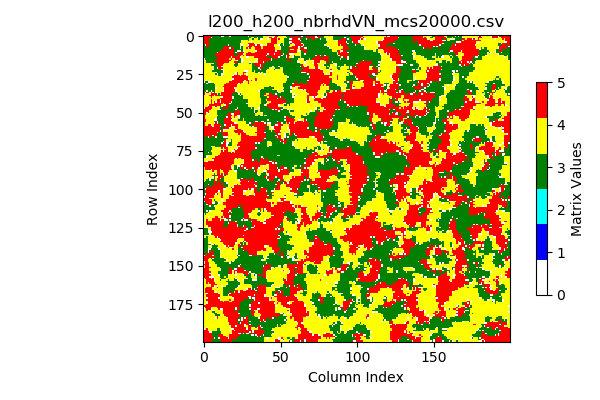

The table this chart was drawn from, first rows:
5, 5, 5, 5, 5, 5, 3, 3, 3, 3, 3, 3, 0, 0, 3, 3, 5, 0, 3, 3, 3, 3, 3, 3
5, 5, 5, 5, 5, 0, 3, 3, 3, 3, 3, 3, 3, 3, 3, 3, 3, 3, 3, 3, 3, 3, 3, 3
5, 5, 5, 5, 3, 3, 3, 3, 3, 3, 3, 3, 3, 3, 3, 3, 3, 3, 3, 3, 3, 3, 3, 3
5, 5, 5, 5, 3, 3, 3, 3, 3, 3, 3, 3, 3, 3, 3, 3, 3, 3, 3, 3, 3, 3, 3, 3
5, 5, 5, 5, 3, 3, 3, 3, 3, 3, 3, 3, 3, 3, 3, 3, 3, 3, 3, 3, 3, 3, 3, 3
5, 5, 5, 5, 3, 3, 3, 3, 3, 3, 3, 3, 3, 3, 3, 3, 3, 3, 3, 3, 3, 3, 3, 3
3, 0, 5, 5, 3, 3, 3, 3, 3, 3, 3, 3, 3, 3, 3, 3, 0, 3, 3, 3, 3, 3, 3, 3
3, 3, 5, 5, 3, 3, 3, 3, 3, 3, 3, 3, 3, 3, 5, 5, 5, 5, 3, 3, 3, 3, 3, 3
3, 3, 3, 3, 3, 3, 3, 3, 3, 3, 3, 3, 3, 5, 5, 5, 5, 0, 3, 5, 3, 3, 3, 3
3, 3, 3, 3, 3, 3, 3, 3, 3, 3, 3, 3, 3, 5, 5, 5, 5, 3, 3, 5, 3, 3, 3, 3
3, 3, 3, 3, 3, 3, 3, 3, 3, 3, 3, 5, 5, 5, 5, 5, 5, 5, 5, 5, 3, 3, 0, 0
3, 3, 3, 3, 3, 3, 3, 3, 3, 0, 5, 5, 5, 5, 5, 5, 5, 5, 5, 5, 3, 0, 5, 3
3, 3, 3, 3, 3, 3, 3, 3, 5, 5, 5, 5, 5, 5, 5, 5, 5, 5, 5, 5, 3, 3, 5, 5
3, 3, 3, 3, 3, 3, 3, 3, 5, 5, 5, 5, 5, 5, 5, 5, 5, 5, 5, 5, 3, 3, 3, 5
3, 3, 3, 3, 3, 3, 3, 3, 3, 5, 5, 5, 5, 5, 5, 5, 5, 5, 0, 5, 5, 5, 5, 5
0, 3, 3, 3, 3, 3, 3, 3, 3, 5, 5, 5, 5, 5, 5, 5, 5, 4, 5, 4, 0, 5, 5, 5
4, 0, 3, 3, 3, 3, 3, 3, 5, 5, 5, 5, 5, 5, 5, 5, 5, 5, 4, 4, 4, 4, 0, 3
4, 4, 3, 3, 3, 3, 3, 3, 3, 5, 5, 5, 5, 5, 5, 5, 5, 4, 4, 4, 5, 5, 3, 3
4, 4, 4, 4, 4, 4, 0, 3, 3, 5, 5, 5, 5, 5, 4, 4, 4, 4, 4, 4, 4, 5, 3, 0
4, 4, 4, 4, 4, 3, 3, 3, 3, 5, 5, 5, 5, 4, 4, 4, 4, 4, 4, 4, 3, 3, 3, 4
4, 4, 4, 4, 4, 4, 0, 3, 3, 3, 5, 5, 0, 4, 4, 4, 4, 4, 4, 4, 0, 3, 4, 4
4, 4, 4, 4, 4, 4, 4, 3, 3, 0, 5, 5, 5, 4, 4, 4, 4, 4, 4, 4, 4, 4, 4, 4
4, 4, 4, 4, 4, 4, 0, 3, 3, 3, 3, 3, 0, 4, 4, 4, 4, 4, 4, 4, 4, 4, 4, 4
4, 4, 4, 4, 4, 4, 3, 3, 3, 3, 3, 3, 3, 0, 4, 4, 4, 4, 4, 4, 4, 4, 4, 4
4, 4, 4, 4, 4, 4, 4, 4, 0, 3, 3, 3, 3, 0, 4, 4, 4, 4, 4, 4, 4, 0, 5, 4
4, 4, 4, 4, 4, 4, 4, 4, 3, 0, 3, 3, 0, 4, 4, 4, 4, 4, 4, 4, 4, 0, 5, 4
4, 4, 4, 4, 4, 4, 4, 4, 4, 4, 3, 3, 0, 4, 4, 4, 4, 4, 4, 0, 5, 5, 5, 5
4, 4, 4, 4, 4, 4, 4, 4, 4, 4, 4, 4, 4, 4, 4, 4, 4, 4, 4, 5, 5, 5, 5, 5
4, 4, 4, 4, 4, 4, 4, 4, 4, 4, 4, 4, 4, 4, 4, 4, 4, 4, 4, 0, 5, 5, 5, 5
4, 0, 4, 4, 4, 4, 4, 4, 4, 4, 4, 4, 4, 4, 4, 4, 4, 4, 0, 5, 5, 5, 5, 5
0, 3, 3, 0, 0, 4, 4, 4, 4, 4, 4, 4, 4, 4, 4, 4, 4, 5, 5, 5, 5, 5, 5, 5
3, 3, 0, 3, 3, 3, 3, 4, 4, 4, 4, 4, 4, 4, 4, 5, 5, 5, 5, 5, 5, 5, 5, 0
3, 3, 3, 3, 3, 3, 3, 3, 4, 4, 4, 4, 4, 4, 5, 5, 5, 5, 5, 5, 5, 5, 4, 4
3, 3, 3, 3, 3, 3, 3, 3, 4, 4, 4, 4, 4, 5, 5, 5, 5, 5, 5, 5, 5, 5, 0, 4
3, 3, 3, 3, 3, 3, 3, 3, 0, 4, 4, 4, 4, 0, 5, 5, 5, 5, 5, 5, 0, 4, 4, 4
3, 3, 3, 3, 3, 3, 3, 3, 4, 4, 4, 4, 4, 4, 5, 5, 5, 5, 5, 5, 5, 0, 4, 4
3, 3, 0, 3, 3, 0, 3, 3, 4, 4, 4, 4, 4, 0, 5, 5, 5, 5, 5, 5, 5, 0, 4, 4
3, 0, 5, 5, 0, 5, 0, 3, 0, 4, 4, 4, 5, 5, 5, 5, 5, 5, 5, 5, 5, 3, 4, 4
5, 4, 4, 4, 4, 5, 5, 5, 5, 4, 3, 4, 5, 5, 5, 5, 5, 5, 5, 3, 3, 3, 3, 0
4, 4, 0, 4, 5, 5, 5, 0, 5, 5, 3, 5, 5, 5, 5, 5, 5, 5, 5, 3, 3, 3, 3, 3
4, 4, 4, 4, 4, 5, 4, 4, 4, 4, 4, 4, 0, 5, 5, 5, 5, 5, 5, 0, 3, 3, 3, 3
4, 4, 4, 4, 4, 4, 4, 4, 4, 4, 4, 5, 5, 5, 5, 5, 5, 5, 5, 0, 3, 3, 3, 3
4, 4, 4, 4, 4, 5, 4, 4, 4, 5, 5, 4, 5, 5, 5, 5, 5, 5, 5, 3, 3, 3, 3, 3
4, 4, 4, 4, 4, 5, 4, 5, 0, 5, 5, 0, 5, 5, 5, 5, 5, 5, 0, 3, 3, 3, 3, 3
4, 4, 4, 4, 4, 5, 4, 5, 5, 5, 5, 5, 5, 4, 5, 5, 5, 0, 3, 3, 3, 3, 3, 3
4, 4, 4, 0, 5, 5, 5, 5, 5, 5, 5, 5, 4, 4, 0, 5, 5, 3, 3, 3, 3, 3, 3, 3
4, 4, 4, 5, 5, 5, 4, 0, 5, 0, 4, 3, 0, 5, 5, 5, 5, 3, 3, 3, 3, 3, 3, 3
0, 5, 5, 5, 5, 5, 4, 4, 4, 4, 4, 3, 3, 5, 3, 5, 3, 3, 3, 3, 3, 3, 0, 3
5, 5, 5, 5, 5, 0, 4, 4, 4, 4, 0, 0, 3, 5, 5, 3, 3, 3, 3, 3, 3, 0, 5, 3
5, 5, 5, 5, 4, 4, 4, 4, 4, 3, 3, 3, 3, 3, 3, 3, 3, 3, 3, 3, 5, 3, 5, 5
5, 5, 0, 5, 4, 4, 4, 4, 4, 3, 3, 3, 3, 3, 3, 3, 3, 5, 3, 3, 5, 5, 5, 5
5, 5, 4, 0, 4, 4, 4, 4, 4, 3, 3, 3, 3, 3, 3, 3, 5, 5, 0, 0, 5, 5, 5, 5
5, 4, 4, 4, 4, 4, 4, 4, 4, 4, 3, 3, 3, 3, 3, 5, 5, 5, 5, 4, 5, 5, 0, 0
5, 4, 4, 4, 4, 4, 4, 4, 4, 3, 3, 3, 3, 3, 3, 0, 5, 5, 4, 4, 5, 4, 4, 0
5, 4, 4, 4, 4, 4, 4, 4, 0, 3, 3, 3, 3, 3, 5, 5, 5, 5, 5, 0, 4, 0, 4, 4
5, 5, 4, 4, 4, 4, 4, 0, 0, 3, 3, 3, 3, 3, 5, 5, 5, 5, 0, 4, 4, 4, 4, 3
5, 5, 4, 4, 4, 4, 4, 3, 5, 0, 3, 3, 3, 3, 5, 5, 5, 5, 5, 4, 4, 4, 4, 4
5, 4, 4, 4, 4, 4, 4, 0, 5, 0, 3, 3, 3, 3, 5, 5, 5, 5, 5, 5, 0, 0, 4, 4
5, 4, 4, 5, 5, 0, 4, 5, 5, 5, 5, 5, 3, 3, 0, 5, 5, 5, 0, 5, 5, 5, 5, 4
5, 5, 5, 5, 5, 5, 0, 5, 5, 5, 5, 0, 3, 3, 3, 5, 5, 5, 4, 0, 4, 5, 5, 4
5, 5, 5, 5, 5, 5, 5, 5, 5, 5, 5, 3, 3, 5, 5, 5, 5, 0, 4, 4, 4, 5, 5, 4
... 139 more rows
